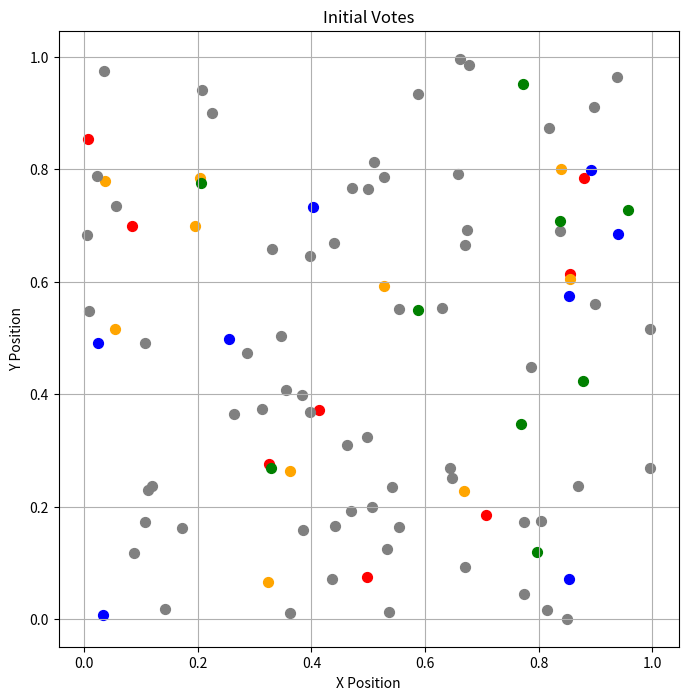
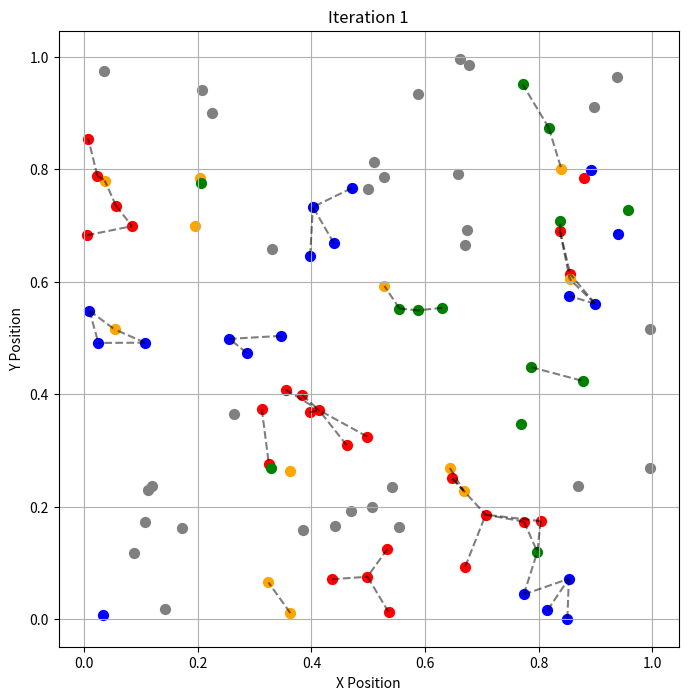
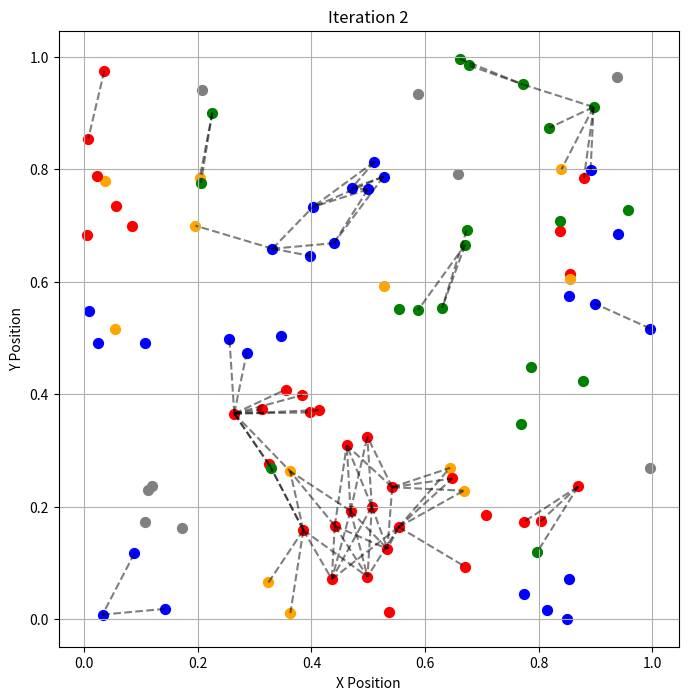
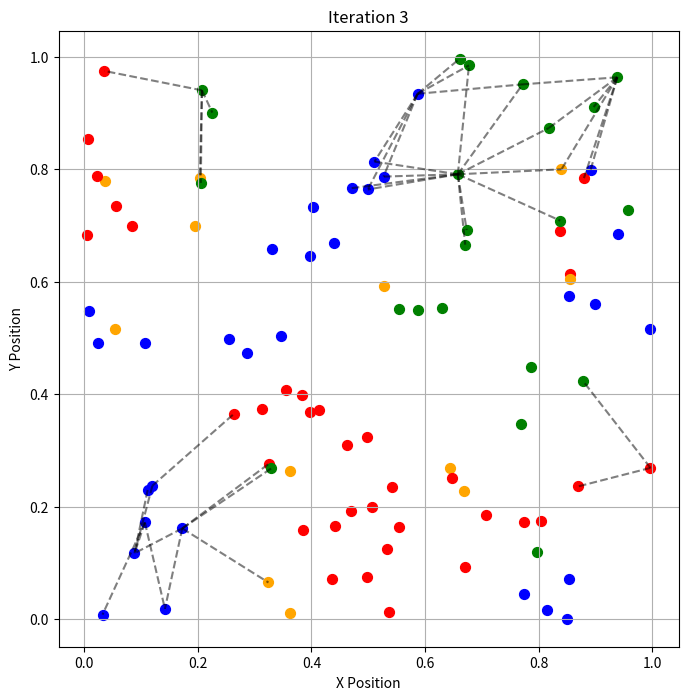
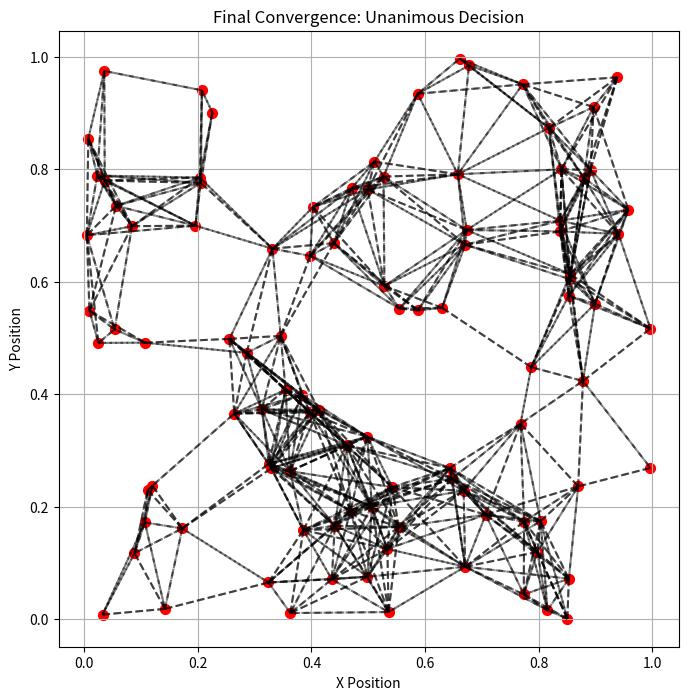

Reproduce these figures in Python, in order.
import numpy as np
import matplotlib.pyplot as plt
from matplotlib.animation import FuncAnimation

num_bisons = 100  
initial_voter_fraction = 0.35    
initial_radius = 0.1    # initial influence radius
radius_step = 0.05      #step to increase radius for isolated bisons 
iterations = 10

positions = np.random.rand(num_bisons, 2)

#initializes votes (-1 for undecided, 0-3 for directions)
votes = -1 * np.ones(num_bisons, dtype=int)
influence_weights = np.ones(num_bisons, dtype=float)  

#35% of the bisons vote
num_initial_voters = int(initial_voter_fraction * num_bisons)
initial_voters = np.random.choice(num_bisons, num_initial_voters, replace=False)

for voter in initial_voters:
    votes[voter] = np.random.choice([0, 1, 2, 3])  #random direction
    
#finds neighbors within a given radius
def find_neighbors(positions, index, radius):
    distances = np.linalg.norm(positions - positions[index], axis=1)
    neighbors = np.where(distances < radius)[0]
    neighbors = neighbors[neighbors != index] 
    return neighbors

#updates votes based on neighbors
def update_votes(positions, votes, influence_weights, radius):
    new_votes = votes.copy()
    undecided = np.where(votes == -1)[0]
    for i in undecided:
        neighbors = find_neighbors(positions, i, radius)
        neighbor_votes = votes[neighbors]
        neighbor_weights = influence_weights[neighbors]
        voted_neighbors = neighbor_votes[neighbor_votes != -1]  #excludes undecided neighbors
        if len(voted_neighbors) > 0:
            #checks if there's an influential neighbor
            if np.any(neighbor_weights[neighbor_votes != -1] > 1):
                influential_vote = neighbor_votes[np.argmax(neighbor_weights)]
                new_votes[i] = influential_vote
            else:
                #computes the weighted majority vote
                unique, counts = np.unique(voted_neighbors, return_counts=True)
                weighted_counts = [np.sum(neighbor_weights[neighbor_votes == u]) for u in unique]
                new_votes[i] = unique[np.argmax(weighted_counts)]
    return new_votes

def visualize(positions, votes, title, connections):
    plt.figure(figsize=(8, 8))
    colors = ["blue", "red", "green", "orange", "gray"]  

    #draws connections between undecided bisons and their voting neighbors
    for conn in connections:
        bison, neighbor = conn
        plt.plot([positions[bison][0], positions[neighbor][0]],
                 [positions[bison][1], positions[neighbor][1]], color="black", alpha=0.5, linestyle="--")

    for i, (x, y) in enumerate(positions):
        color = "gray" if votes[i] == -1 else colors[votes[i]]
        plt.scatter(x, y, color=color, s=50, label=f"Direction {votes[i]}" if votes[i] != -1 else "Undecided")

    plt.title(title)
    plt.xlabel("X Position")
    plt.ylabel("Y Position")
    plt.grid()
    plt.show()

#loop
radius = initial_radius
connections = []
visualize(positions, votes, "Initial Votes", connections)
for iteration in range(iterations):
    connections = []
    undecided = np.where(votes == -1)[0]
    for i in undecided:
        neighbors = find_neighbors(positions, i, radius)
        for neighbor in neighbors:
            if votes[neighbor] != -1:
                connections.append((i, neighbor))

    votes = update_votes(positions, votes, influence_weights, radius)
    visualize(positions, votes, f"Iteration {iteration + 1}", connections)

    if np.all(votes != -1):
        print(f"All bisons voted by iteration {iteration + 1}")
        break

    #increases radius for isolated bisons if there are any
    if np.any(votes == -1):
        radius += radius_step

#makes all bisons converge on the unanimous decision
unique, counts = np.unique(votes, return_counts=True)
weighted_counts = [np.sum(influence_weights[votes == u]) for u in unique]
final_vote = unique[np.argmax(weighted_counts)]
votes[:] = final_vote  

connections = [(i, j) for i in range(num_bisons) for j in find_neighbors(positions, i, radius)]
visualize(positions, votes, "Final Convergence: Unanimous Decision", connections)
